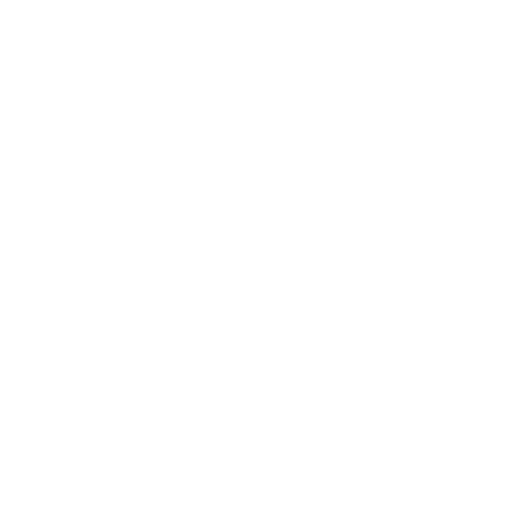
t = 0.00 s
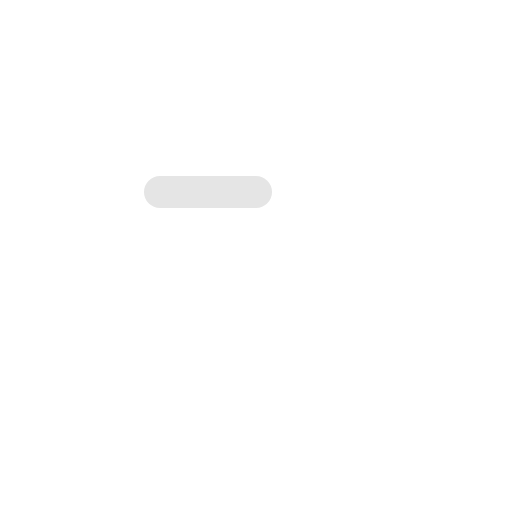
t = 0.70 s
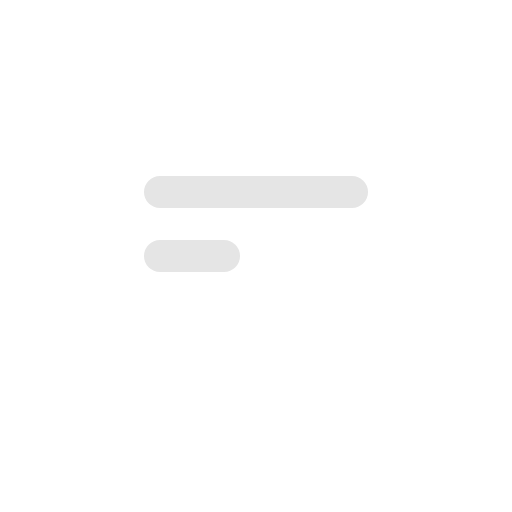
t = 1.30 s
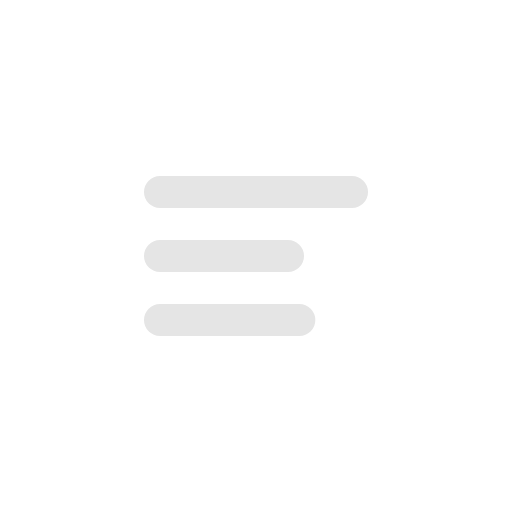
t = 2.05 s
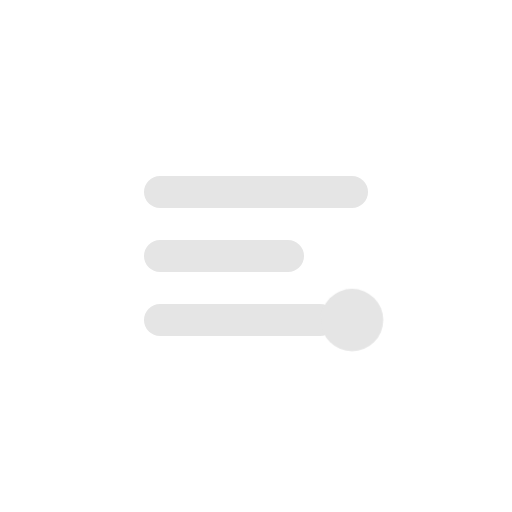
t = 2.66 s
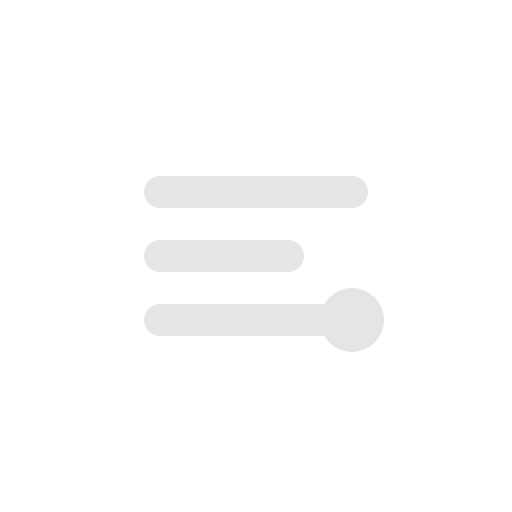
t = 3.40 s

The animated SVG that drew these frames (rendered in a browser with its animation timeline set to each time). Animation: 4 CSS @keyframes rules; one cycle of 4.00 s, repeats indefinitely.

<svg xmlns="http://www.w3.org/2000/svg" viewBox="0 0 32 32" fill="none">
  <!-- dark theme: background oklch(0.15 0.02 269.18), primary oklch(0.922 0 0) -->
  <style>
    .line-1 {
      stroke-dasharray: 12;
      stroke-dashoffset: 12;
      animation: type-1 4s ease-in-out infinite;
    }
    .line-2 {
      stroke-dasharray: 8;
      stroke-dashoffset: 8;
      animation: type-2 4s ease-in-out infinite;
    }
    .line-3 {
      stroke-dasharray: 10;
      stroke-dashoffset: 10;
      animation: type-3 4s ease-in-out infinite;
    }
    .dot {
      transform-origin: 22px 20px;
      animation: pop-dot 4s cubic-bezier(0.34, 1.56, 0.64, 1) infinite;
    }

    @keyframes type-1 {
      0%, 10% { stroke-dashoffset: 12; }
      25%, 85% { stroke-dashoffset: 0; }
      92%, 100% { stroke-dashoffset: 12; }
    }
    @keyframes type-2 {
      0%, 25% { stroke-dashoffset: 8; }
      40%, 85% { stroke-dashoffset: 0; }
      92%, 100% { stroke-dashoffset: 8; }
    }
    @keyframes type-3 {
      0%, 40% { stroke-dashoffset: 10; }
      55%, 85% { stroke-dashoffset: 0; }
      92%, 100% { stroke-dashoffset: 10; }
    }
    @keyframes pop-dot {
      0%, 55% {
        transform: scale(0);
        opacity: 0;
      }
      62% {
        transform: scale(1.4);
        opacity: 1;
      }
      68%, 85% {
        transform: scale(1);
        opacity: 1;
      }
      92%, 100% {
        transform: scale(0);
        opacity: 0;
      }
    }
  </style>



  <path class="line-1" d="M10 12h12" stroke="#e5e5e5" stroke-width="2" stroke-linecap="round"/>
  <path class="line-2" d="M10 16h8" stroke="#e5e5e5" stroke-width="2" stroke-linecap="round"/>
  <path class="line-3" d="M10 20h10" stroke="#e5e5e5" stroke-width="2" stroke-linecap="round"/>

  <circle class="dot" cx="22" cy="20" r="2" fill="#e5e5e5"/>
</svg>
